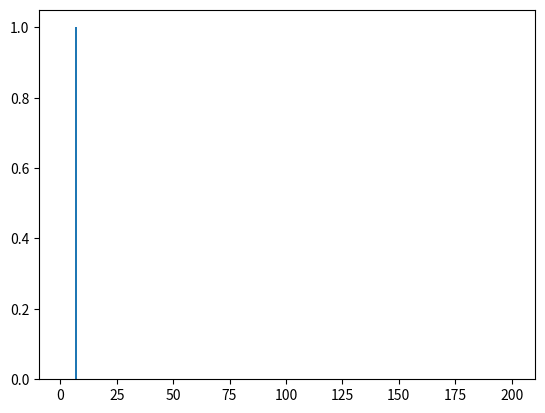

Generate this figure with matplotlib:
import random
import numpy as np
import matplotlib.pyplot as plt

n = 100000
summon_stack = 0
total_stack = 0
no_chance = 94.9
yes_chance = 5.1
list_of_howmuch_bannercharacter_cost = [] 
y_linear = []
x_linear = []
check_alwayscharcter = 1 # 0이면 픽뚫당한상태 1이면 아직 50% 확률
# 픽업 배너 5성 뽑기
while len(list_of_howmuch_bannercharacter_cost) <= 0:
    if summon_stack <= 7 : #뽑기를 누르고 1스택이 올라감 --- 1번째 뽑기에선 0스택, 2번째 뽑기에선 1스택, 73번째 뽑기에선 72스택, 74번째에선 73스택
        weights = [no_chance, yes_chance]
        star4 = random.choices([0,1], weights) #1~73스택, 리스트 형태
        summon_stack += 1
        if star4[0] == 1 : 
            if check_alwayscharcter == 1 :
                fifty_fifty = random.choices([0,1,2,3], weights=[(50 + (3/37)) / 3, (50 + (3/37)) / 3, (50 + (3/37)) / 3, 50 - (3/37)])
                if fifty_fifty[0] == 0 : #내가 원하는 4성 캐릭터
                    check_alwayscharcter = 1
                    list_of_howmuch_bannercharacter_cost.append(summon_stack)
                    summon_stack = 0
                    no_chance = 94.9
                    yes_chance = 5.1         #고치기
                    
                elif fifty_fifty[0] == 3 :
                    check_alwayscharcter = 0
                    total_stack = total_stack + summon_stack
                    summon_stack = 0
                    no_chance = 94.9
                    yes_chance = 5.1
                    
                else : #4성 배너에서는 나왔지만 내가 원하는건 못얻음
                    check_alwayscharcter = 1
                    total_stack = total_stack + summon_stack
                    summon_stack = 0
                    no_chance = 94.9
                    yes_chance = 5.1
                    
            elif check_alwayscharcter == 0 :
                check_alwayscharcter = 1
                total_stack = total_stack + summon_stack
                fifty_fifty = random.choices([0,1,2], weights=[100/3, 100/3, 100/3])
                if fifty_fifty[0] == 0  : #내가 원하는 4성 캐릭
                    list_of_howmuch_bannercharacter_cost.append(total_stack)
                    total_stack = 0
                    summon_stack = 0
                    no_chance = 94.9
                    yes_chance = 5.1
                    
                else : 
                    total_stack = total_stack + summon_stack
                    summon_stack = 0
                    no_chance = 94.9
                    yes_chance = 5.1
                    
    if summon_stack == 8 :
        no_chance = 43.9
        yes_chance = 56.1
        weights = [no_chance, yes_chance]
        star4 = random.choices([0,1], weights)
        summon_stack += 1
        if star4[0] == 1 : 
            if check_alwayscharcter == 1 :
                fifty_fifty = random.choices([0,1,2,3], weights=[(50 + (3/37)) / 3, (50 + (3/37)) / 3, (50 + (3/37)) / 3, 50 - (3/37)])
                if fifty_fifty[0] == 0 : #내가 원하는 4성 캐릭터
                    check_alwayscharcter = 1
                    list_of_howmuch_bannercharacter_cost.append(summon_stack)
                    summon_stack = 0
                    no_chance = 94.9
                    yes_chance = 5.1         #고치기
                    
                elif fifty_fifty[0] == 3 :
                    check_alwayscharcter = 0
                    total_stack = total_stack + summon_stack
                    summon_stack = 0
                    no_chance = 94.9
                    yes_chance = 5.1
                    
                else : #4성 배너에서는 나왔지만 내가 원하는건 못얻음
                    check_alwayscharcter = 1
                    total_stack = total_stack + summon_stack
                    summon_stack = 0
                    no_chance = 94.9
                    yes_chance = 5.1
                    
            elif check_alwayscharcter == 0 :
                check_alwayscharcter = 1
                total_stack = total_stack + summon_stack
                fifty_fifty = random.choices([0,1,2], weights=[100/3, 100/3, 100/3])
                if fifty_fifty[0] == 0  : #내가 원하는 4성 캐릭
                    list_of_howmuch_bannercharacter_cost.append(total_stack)
                    total_stack = 0
                    summon_stack = 0
                    no_chance = 94.9
                    yes_chance = 5.1
                    
                else : 
                    total_stack = total_stack + summon_stack
                    summon_stack = 0
                    no_chance = 94.9
                    yes_chance = 5.1
                    
    if summon_stack == 9 :
        summon_stack += 1
        if star4[0] == 1 : 
            if check_alwayscharcter == 1 :
                fifty_fifty = random.choices([0,1,2,3], weights=[(50 + (3/37)) / 3, (50 + (3/37)) / 3, (50 + (3/37)) / 3, 50 - (3/37)])
                if fifty_fifty[0] == 0 : #내가 원하는 4성 캐릭터
                    check_alwayscharcter = 1
                    list_of_howmuch_bannercharacter_cost.append(summon_stack)
                    summon_stack = 0
                    no_chance = 94.9
                    yes_chance = 5.1         #고치기
                    
                elif fifty_fifty[0] == 3 :
                    check_alwayscharcter = 0
                    total_stack = total_stack + summon_stack
                    summon_stack = 0
                    no_chance = 94.9
                    yes_chance = 5.1
                    
                else : #4성 배너에서는 나왔지만 내가 원하는건 못얻음
                    check_alwayscharcter = 1
                    total_stack = total_stack + summon_stack
                    summon_stack = 0
                    no_chance = 94.9
                    yes_chance = 5.1
                    
            elif check_alwayscharcter == 0 :
                check_alwayscharcter = 1
                total_stack = total_stack + summon_stack
                fifty_fifty = random.choices([0,1,2], weights=[100/3, 100/3, 100/3])
                if fifty_fifty[0] == 0  : #내가 원하는 4성 캐릭
                    list_of_howmuch_bannercharacter_cost.append(total_stack)
                    total_stack = 0
                    summon_stack = 0
                    no_chance = 94.9
                    yes_chance = 5.1
                    
                else : 
                    total_stack = total_stack + summon_stack
                    summon_stack = 0
                    no_chance = 94.9
                    yes_chance = 5.1
                    
print(list_of_howmuch_bannercharacter_cost)
def Average(list) : 
    return sum(list) / len(list)
# print("평균 뽑기 횟수 : " + str(Average(list_of_howmuch_bannercharacter_cost)) + "평균 소모 원석 : " + str(160 * Average(list_of_howmuch_bannercharacter_cost)))

print("원하는 4성 캐릭 나옴/전체경우 : " + str((len(list_of_howmuch_bannercharacter_cost)) / n))


for s in range(200) : 
    counts = list_of_howmuch_bannercharacter_cost.count(s+1)
    y_linear.append(counts)
    x_linear.append(s+1)
    s += 1
print("Done!")
plt.bar(x_linear, y_linear)
plt.show()



# import random
# import numpy as np
# import matplotlib.pyplot as plt

# n = 1000
# summon_stack = 0
# no_chance = 99.4
# yes_chance = 0.6
# list_of_summonstack = []
# y_linear = []
# x_linear = []
# # 5성 뽑기
# for i in range(n) :
#     i += 1
#     while summon_stack <= 72 : #뽑기를 누르고 1스택이 올라감 --- 1번째 뽑기에선 0스택, 2번째 뽑기에선 1스택, 73번째 뽑기에선 72스택, 74번째에선 73스택
#         weights = [no_chance, yes_chance]
#         star5 = random.choices([0,1], weights) #1~73스택, 리스트 형태
#         summon_stack += 1
#         if star5[0] == 1 : 
#             list_of_summonstack.append(summon_stack)
#             summon_stack = 0
#             no_chance = 99.4
#             yes_chance = 0.6
#             break
#     while summon_stack >= 73 and summon_stack <= 88:
#         no_chance = 99.4 - 6*(summon_stack - 72)
#         yes_chance = 0.6 + 6*(summon_stack - 72)
#         weights = [no_chance, yes_chance]
#         population = [0,1]
#         star5 = random.choices([0,1], weights)
#         summon_stack += 1
#         if star5[0] == 1 : 
#             list_of_summonstack.append(summon_stack)
#             summon_stack = 0
#             no_chance = 99.4
#             yes_chance = 0.6    
#             break
#     while summon_stack == 89 :
#         summon_stack += 1
#         list_of_summonstack.append(summon_stack)
#         summon_stack = 0
#         no_chance = 99.4
#         yes_chance = 0.6
#         break
# print(list_of_summonstack)
# def Average(list) : 
#     return sum(list) / len(list)
# print("평균 뽑기 횟수 : " + str(Average(list_of_summonstack)) + "평균 소모 원석 : " + str(160 * Average(list_of_summonstack)))



# for s in range(180) : 
#     counts = list_of_summonstack.count(s+1)
#     y_linear.append(counts)
#     x_linear.append(s+1)
#     s += 1
# print("Done!")
# plt.bar(x_linear, y_linear)
# plt.show()